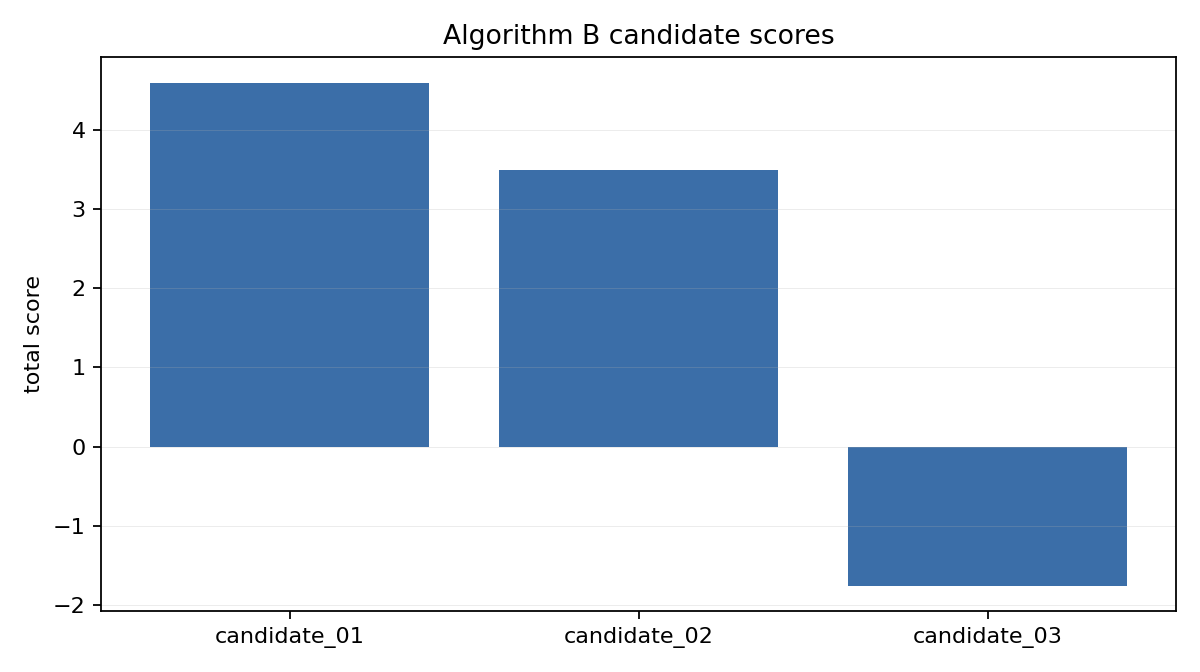

The table this chart was drawn from, first rows:
candidate_id, total_score, estimated_light_gain, intervention_volume, new_shadow_penalty, protected_zone_penalty, number_of_interventions, notes
candidate_01, 4.6, 10.0, 22.5, 0.0, 0.0, 2, simplified candidate generated from Algo…
candidate_02, 3.496, 8.5, 20.85, 0.0, 0.0, 2, simplified candidate generated from Algo…
candidate_03, -1.765, 4.001, 18.48, 1.478, 0.0, 1, simplified candidate generated from Algo…
